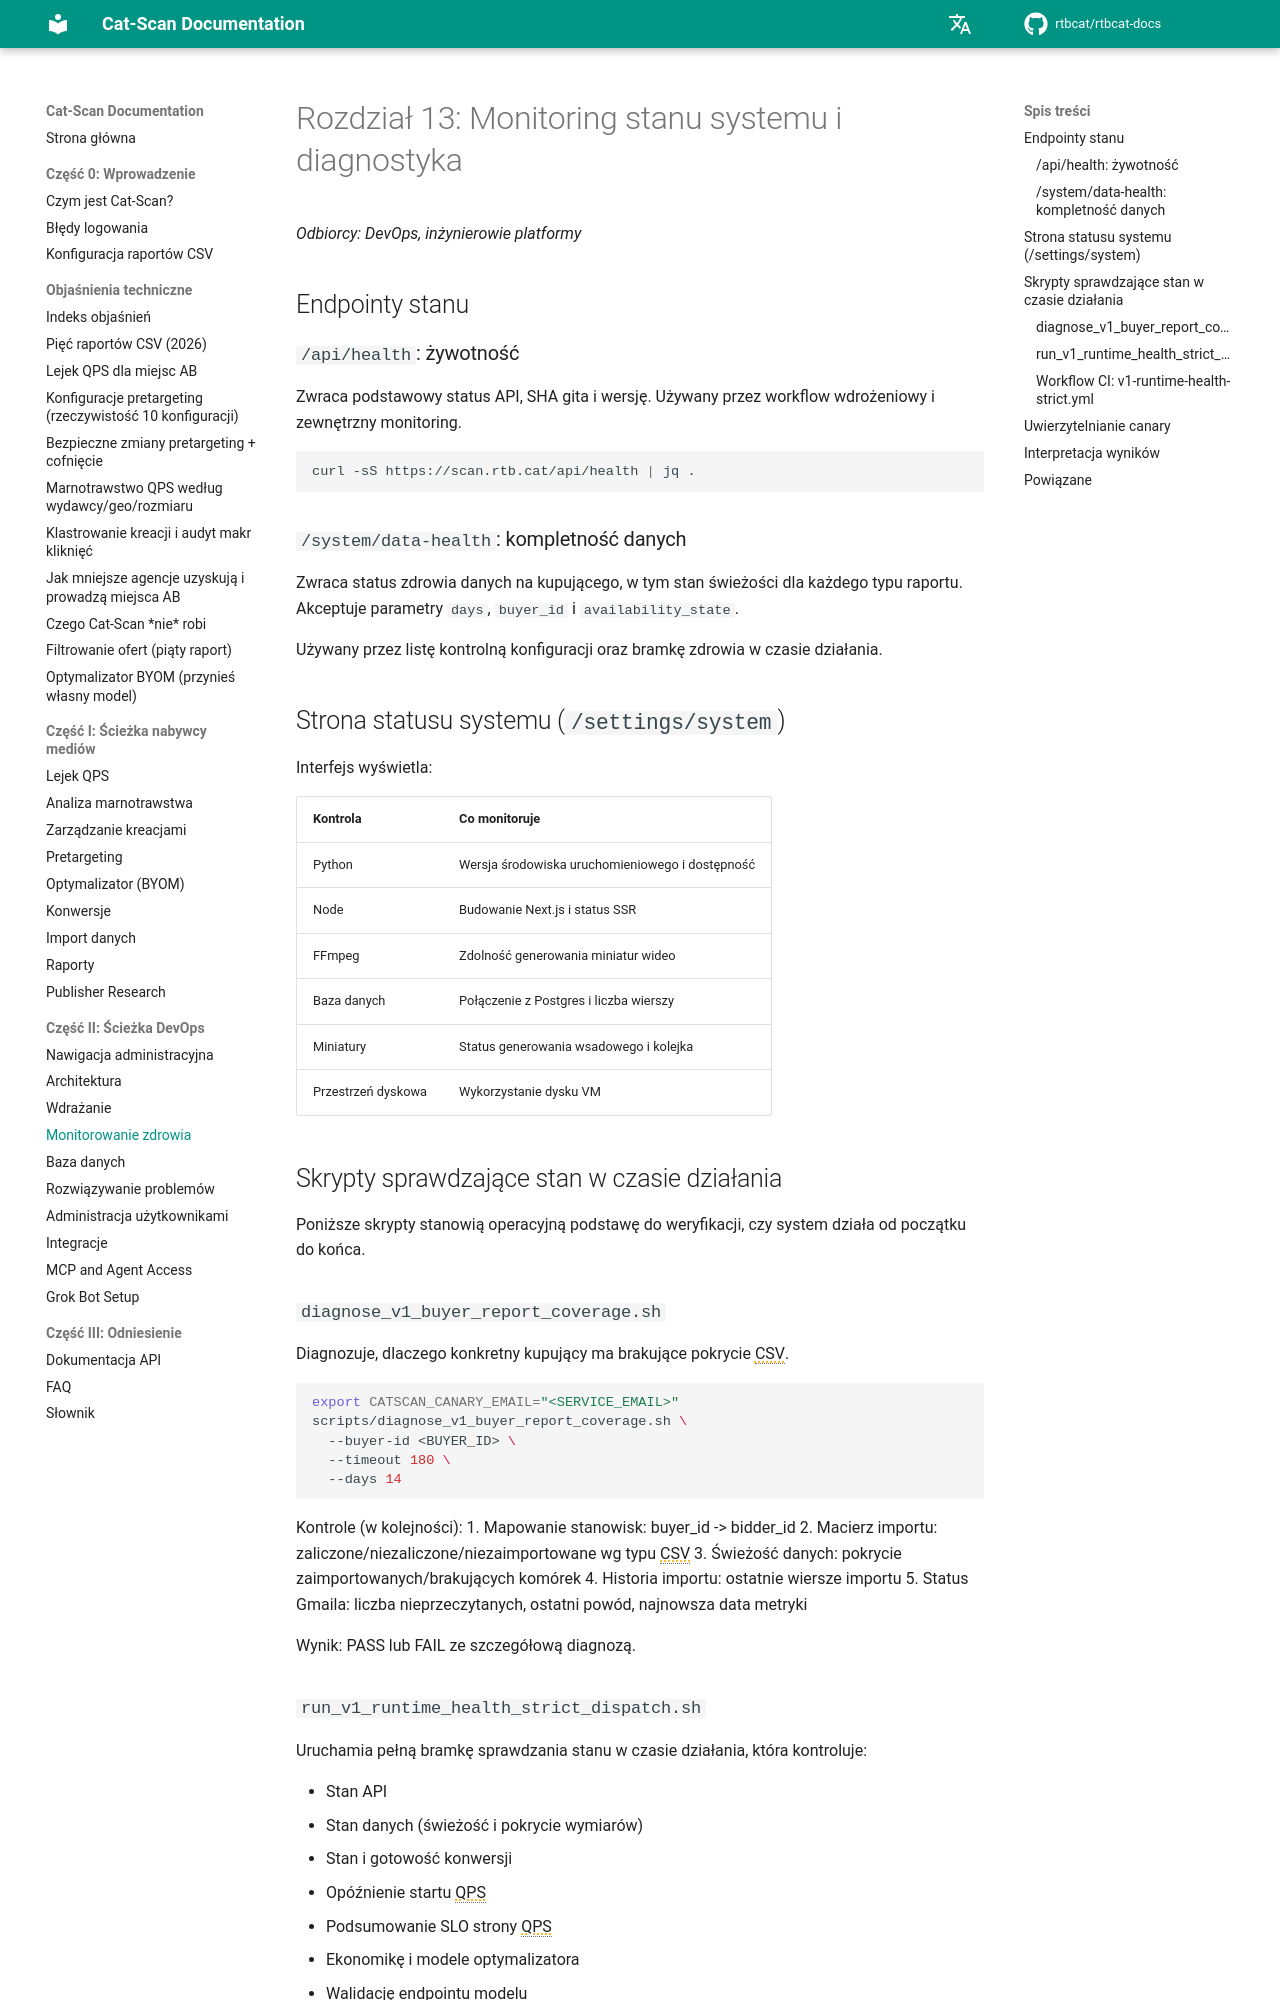

repository: rtbcat/rtbcat-docs · page: pl/13-health-monitoring/index.html · generator: mkdocs

# Rozdział 13: Monitoring stanu systemu i diagnostyka

*Odbiorcy: DevOps, inżynierowie platformy*

## Endpointy stanu

### `/api/health`: żywotność

Zwraca podstawowy status API, SHA gita i wersję. Używany przez workflow wdrożeniowy i zewnętrzny monitoring.

```bash
curl -sS https://scan.rtb.cat/api/health | jq .
```

### `/system/data-health`: kompletność danych

Zwraca status zdrowia danych na kupującego, w tym stan świeżości dla każdego typu raportu. Akceptuje parametry `days`, `buyer_id` i `availability_state`.

Używany przez listę kontrolną konfiguracji oraz bramkę zdrowia w czasie działania.

## Strona statusu systemu (`/settings/system`)

Interfejs wyświetla:

| Kontrola | Co monitoruje |
|----------|---------------|
| Python | Wersja środowiska uruchomieniowego i dostępność |
| Node | Budowanie Next.js i status SSR |
| FFmpeg | Zdolność generowania miniatur wideo |
| Baza danych | Połączenie z Postgres i liczba wierszy |
| Miniatury | Status generowania wsadowego i kolejka |
| Przestrzeń dyskowa | Wykorzystanie dysku VM |

## Skrypty sprawdzające stan w czasie działania

Poniższe skrypty stanowią operacyjną podstawę do weryfikacji, czy system działa od początku do końca.

### `diagnose_v1_buyer_report_coverage.sh`

Diagnozuje, dlaczego konkretny kupujący ma brakujące pokrycie CSV.

```bash
export CATSCAN_CANARY_EMAIL="<SERVICE_EMAIL>"
scripts/diagnose_v1_buyer_report_coverage.sh \
  --buyer-id <BUYER_ID> \
  --timeout 180 \
  --days 14
```

Kontrole (w kolejności):
1. Mapowanie stanowisk: buyer_id -> bidder_id
2. Macierz importu: zaliczone/niezaliczone/niezaimportowane wg typu CSV
3. Świeżość danych: pokrycie zaimportowanych/brakujących komórek
4. Historia importu: ostatnie wiersze importu
5. Status Gmaila: liczba nieprzeczytanych, ostatni powód, najnowsza data metryki

Wynik: PASS lub FAIL ze szczegółową diagnozą.
